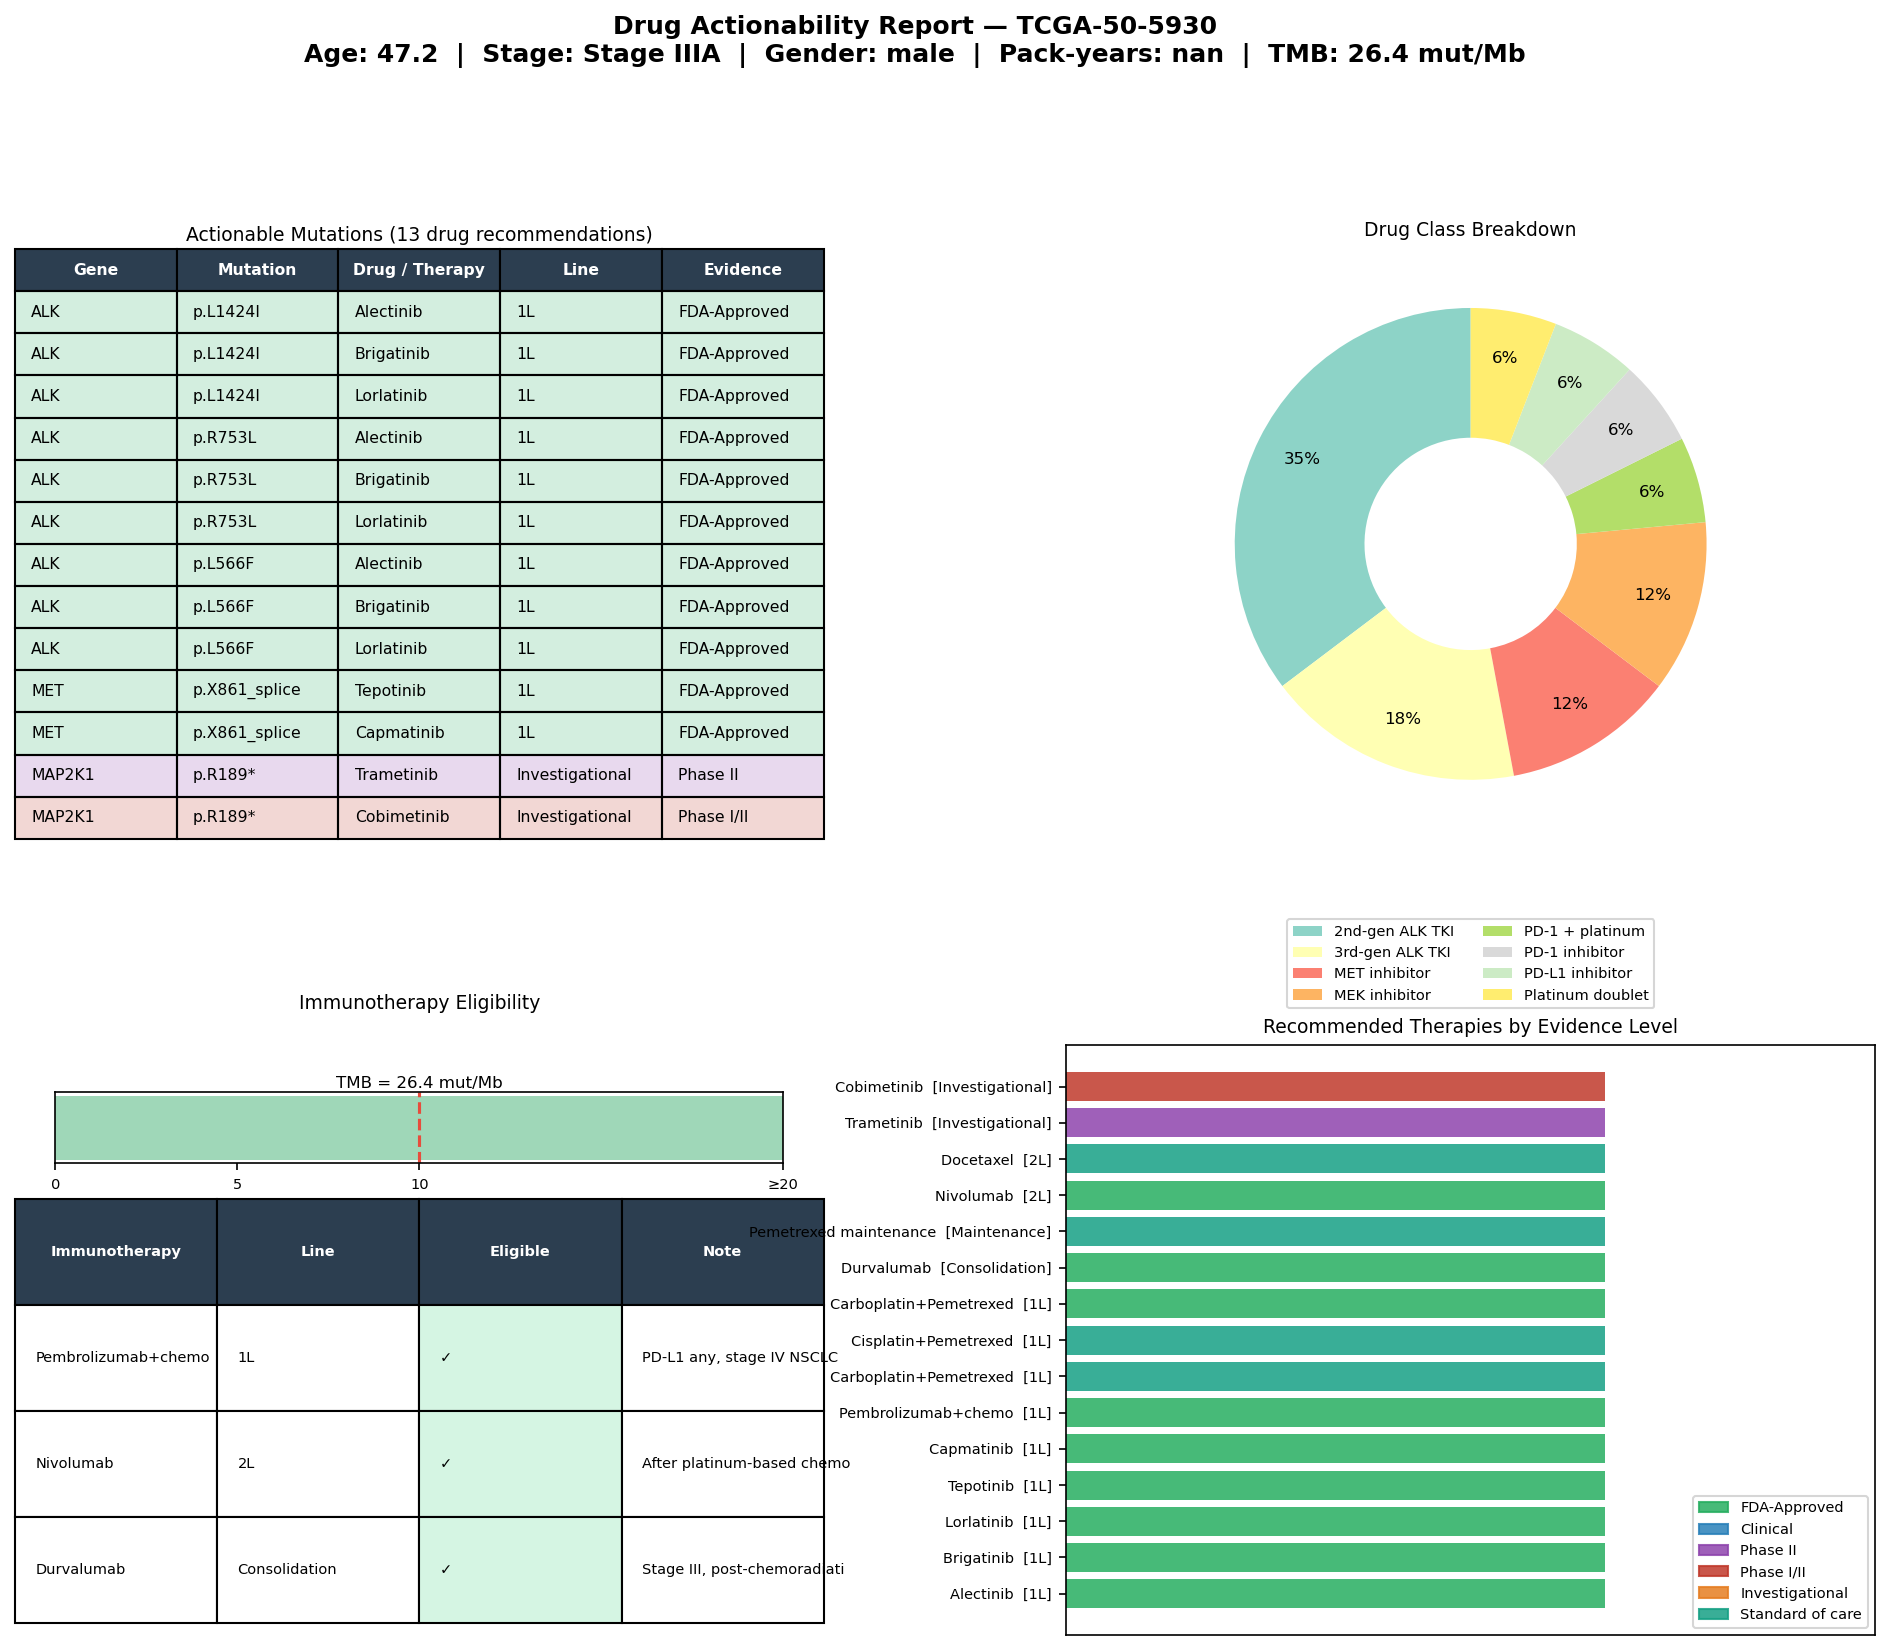

The table this chart was drawn from, first rows:
gene	mutation	drug	drug_class	line	level	category	sample_id
ALK	p.L1424I	Alectinib	2nd-gen ALK TKI	1L	FDA-Approved	Oncogene	TCGA-50-5930
ALK	p.L1424I	Brigatinib	2nd-gen ALK TKI	1L	FDA-Approved	Oncogene	TCGA-50-5930
ALK	p.L1424I	Lorlatinib	3rd-gen ALK TKI	1L	FDA-Approved	Oncogene	TCGA-50-5930
ALK	p.R753L	Alectinib	2nd-gen ALK TKI	1L	FDA-Approved	Oncogene	TCGA-50-5930
ALK	p.R753L	Brigatinib	2nd-gen ALK TKI	1L	FDA-Approved	Oncogene	TCGA-50-5930
ALK	p.R753L	Lorlatinib	3rd-gen ALK TKI	1L	FDA-Approved	Oncogene	TCGA-50-5930
ALK	p.L566F	Alectinib	2nd-gen ALK TKI	1L	FDA-Approved	Oncogene	TCGA-50-5930
ALK	p.L566F	Brigatinib	2nd-gen ALK TKI	1L	FDA-Approved	Oncogene	TCGA-50-5930
ALK	p.L566F	Lorlatinib	3rd-gen ALK TKI	1L	FDA-Approved	Oncogene	TCGA-50-5930
MET	p.X861_splice	Tepotinib	MET inhibitor	1L	FDA-Approved	Oncogene	TCGA-50-5930
MET	p.X861_splice	Capmatinib	MET inhibitor	1L	FDA-Approved	Oncogene	TCGA-50-5930
MAP2K1	p.R189*	Trametinib	MEK inhibitor	Investigational	Phase II	Oncogene	TCGA-50-5930
MAP2K1	p.R189*	Cobimetinib	MEK inhibitor	Investigational	Phase I/II	Oncogene	TCGA-50-5930
